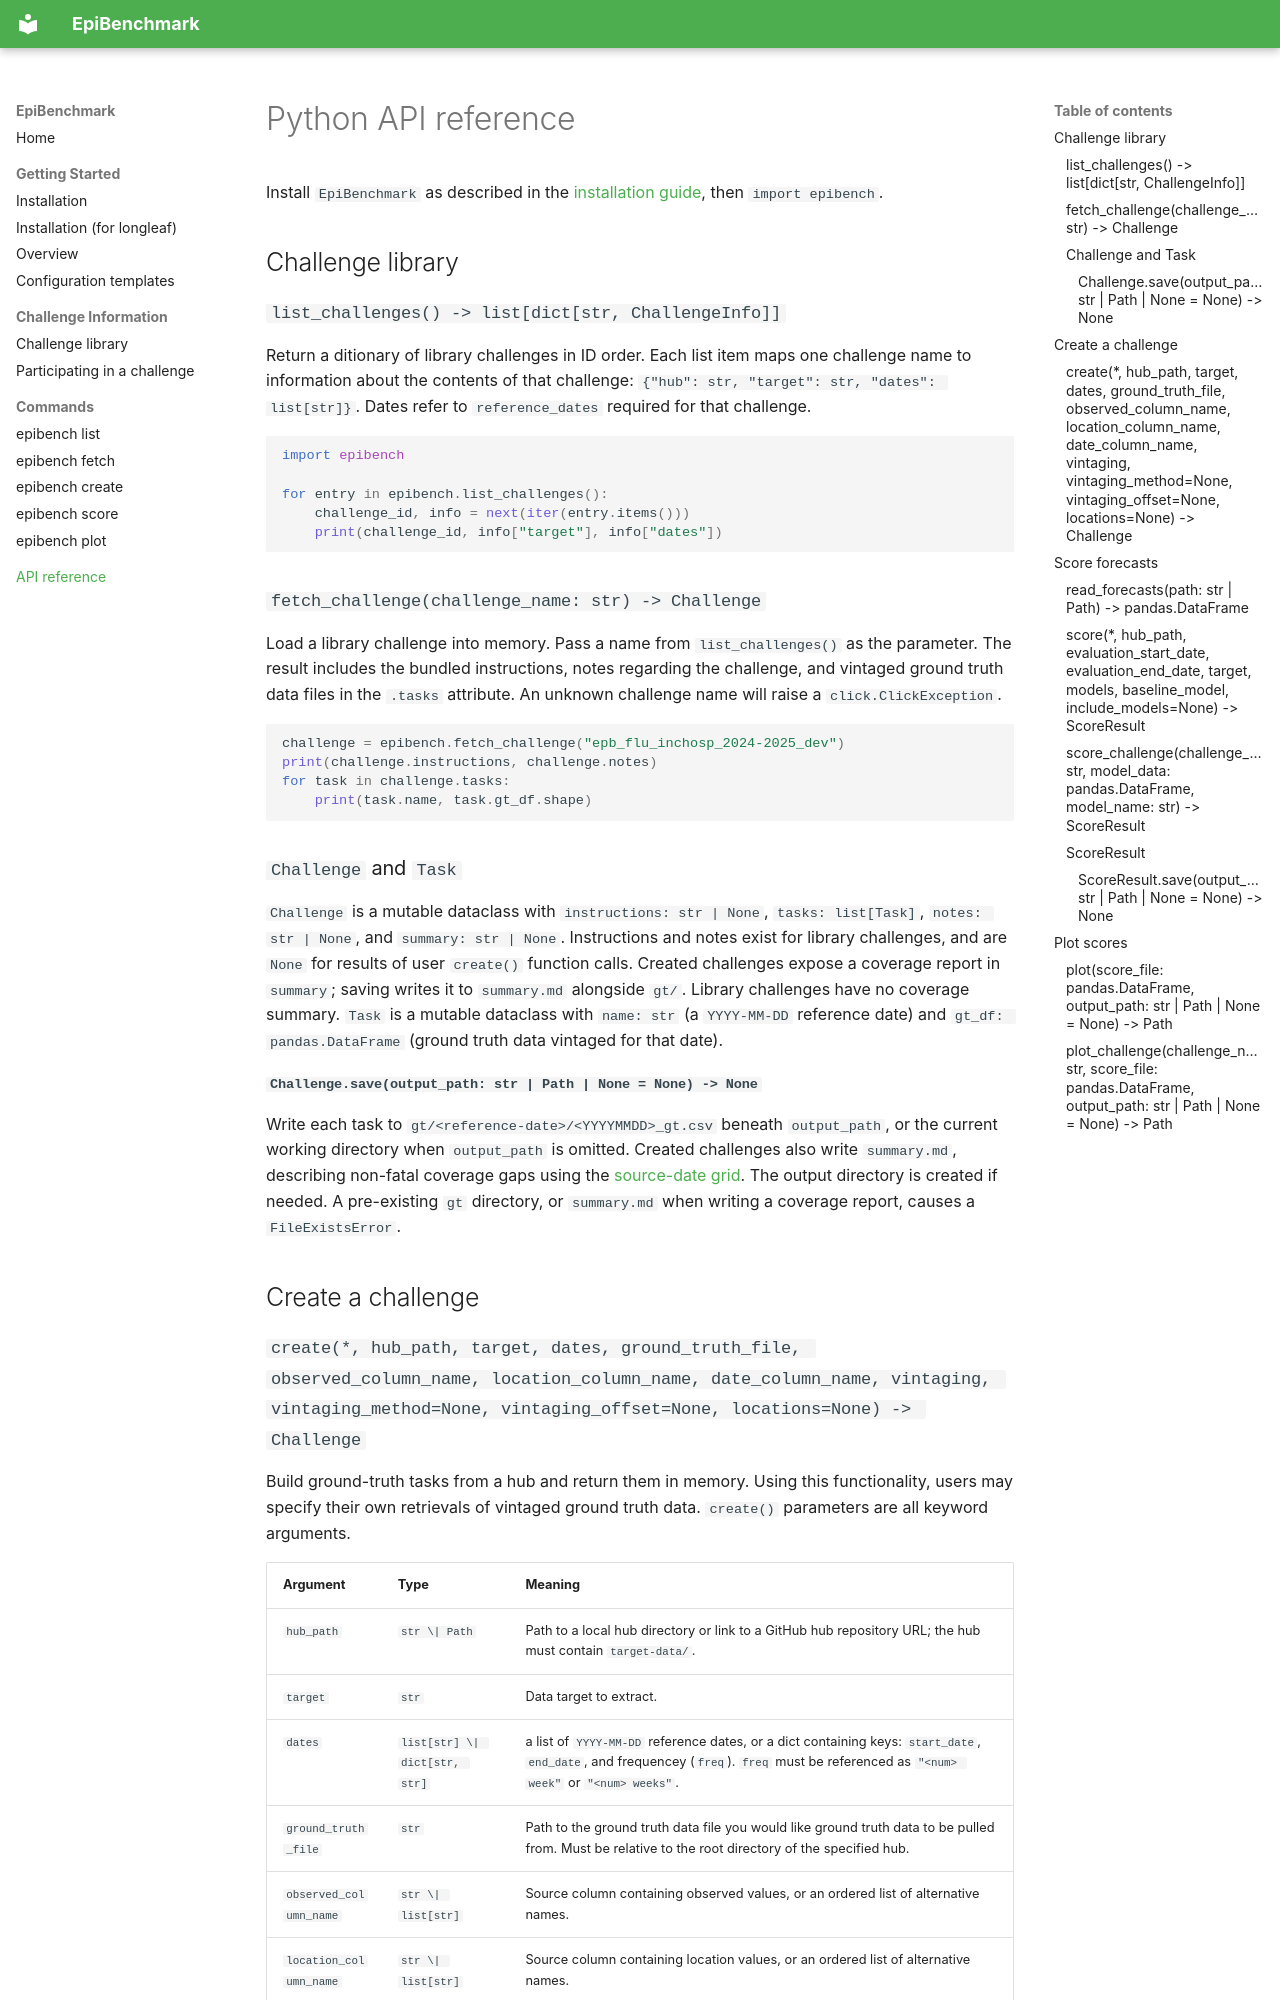

repository: ACCIDDA/EpiBenchmark · page: reference/index.html · generator: mkdocs

# Python API reference

Install `EpiBenchmark` as described in the [installation guide](getting-started/installation.md), then `import epibench`.

## Challenge library

### `list_challenges() -> list[dict[str, ChallengeInfo]]`

Return a ditionary of library challenges in ID order. Each list item maps one challenge name to information about the contents of that challenge: `{"hub": str, "target": str, "dates": list[str]}`. Dates refer to `reference_dates` required for that challenge. 

```python
import epibench

for entry in epibench.list_challenges():
    challenge_id, info = next(iter(entry.items()))
    print(challenge_id, info["target"], info["dates"])
```

### `fetch_challenge(challenge_name: str) -> Challenge`

Load a library challenge into memory. Pass a name from `list_challenges()` as the parameter. The result includes the bundled instructions, notes regarding the challenge, and vintaged ground truth data files in the `.tasks` attribute. An unknown challenge name will raise a `click.ClickException`.

```python
challenge = epibench.fetch_challenge("epb_flu_inchosp_2024-2025_dev")
print(challenge.instructions, challenge.notes)
for task in challenge.tasks:
    print(task.name, task.gt_df.shape)
```

### `Challenge` and `Task`

`Challenge` is a mutable dataclass with `instructions: str | None`, `tasks: list[Task]`, `notes: str | None`, and `summary: str | None`. Instructions and notes exist for library challenges, and are `None` for results of user `create()` function calls. Created challenges expose a coverage report in `summary`; saving writes it to `summary.md` alongside `gt/`. Library challenges have no coverage summary. `Task` is a mutable dataclass with `name: str` (a `YYYY-MM-DD` reference date) and `gt_df: pandas.DataFrame` (ground truth data vintaged for that date).

#### `Challenge.save(output_path: str | Path | None = None) -> None`

Write each task to `gt/<reference-date>/<YYYYMMDD>_gt.csv` beneath `output_path`, or the current working directory when `output_path` is omitted. Created challenges also write `summary.md`, describing non-fatal coverage gaps using the [source-date grid](commands/epibench-create.md#coverage-summary). The output directory is created if needed. A pre-existing `gt` directory, or `summary.md` when writing a coverage report, causes a `FileExistsError`.

## Create a challenge
